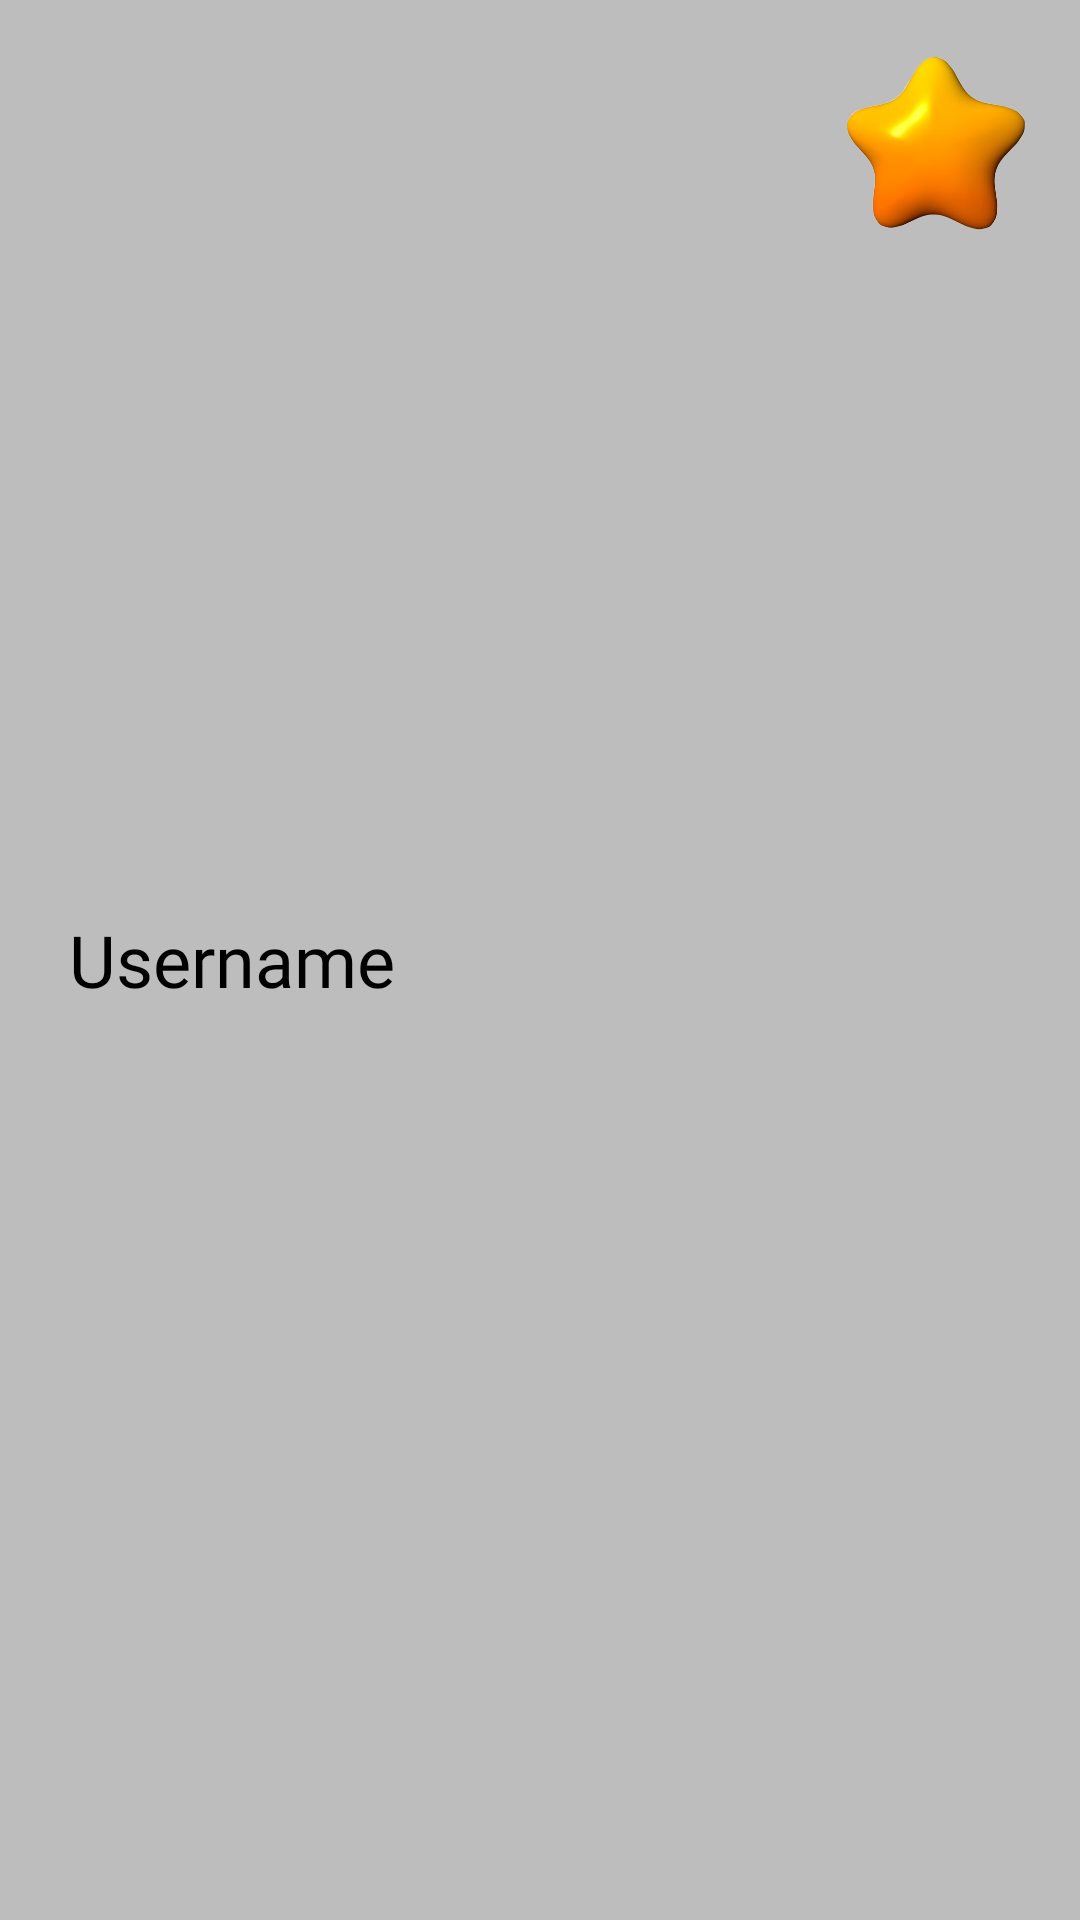

Produce the Android XML layout that renders to this screen, including the resource entries it uses.
<!-- AndroidManifest.xml: application theme Theme.Smile_ukraine -->
<!-- res/layout/user_doing.xml -->
<?xml version="1.0" encoding="utf-8"?>
<RelativeLayout
    xmlns:android="http://schemas.android.com/apk/res/android"
    android:layout_width="match_parent"
    android:layout_height="wrap_content"
    android:padding="18dp"
    android:background="@color/gray_400">

    <LinearLayout
        android:layout_width="match_parent"
        android:layout_height="wrap_content"
        android:layout_centerVertical="true"
        android:layout_marginStart="5dp">

        <TextView
            android:id="@+id/username"
            android:layout_width="wrap_content"
            android:layout_height="wrap_content"
            android:fontFamily="@font/paytone_one"
            android:text="Username"
            android:textColor="@color/black"
            android:textSize="24dp"/>

    </LinearLayout>


    <ImageView
        android:layout_width="60dp"
        android:layout_height="60dp"
        android:layout_alignParentEnd="true"
        android:src="@drawable/star" />

</RelativeLayout>
<!-- resources referenced by this layout -->
<resources>
  <color name="black">#FF000000</color>
  <color name="gray_400">#FFBDBDBD</color>
  <!-- drawable star: png bitmap (drawable-xxhdpi, 68854 bytes) -->
  <style name="Theme.Smile_ukraine" parent="Theme.MaterialComponents.DayNight.NoActionBar">
          
          <item name="colorPrimary">@color/purple_500</item>
          <item name="colorPrimaryVariant">@color/purple_700</item>
          <item name="colorOnPrimary">@color/white</item>
          
          <item name="colorSecondary">@color/teal_200</item>
          <item name="colorSecondaryVariant">@color/teal_700</item>
          <item name="colorOnSecondary">@color/black</item>
          
          <item name="android:statusBarColor" tools:targetApi="l">?attr/colorPrimaryVariant</item>
          
      </style>
  <color name="purple_500">#FF6200EE</color>
  <color name="purple_700">#FF3700B3</color>
  <color name="white">#FFFFFFFF</color>
  <color name="teal_200">#FF03DAC5</color>
  <color name="teal_700">#FF018786</color>
</resources>
